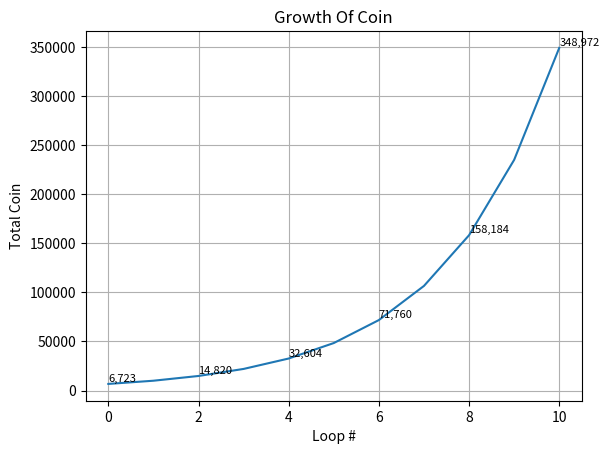
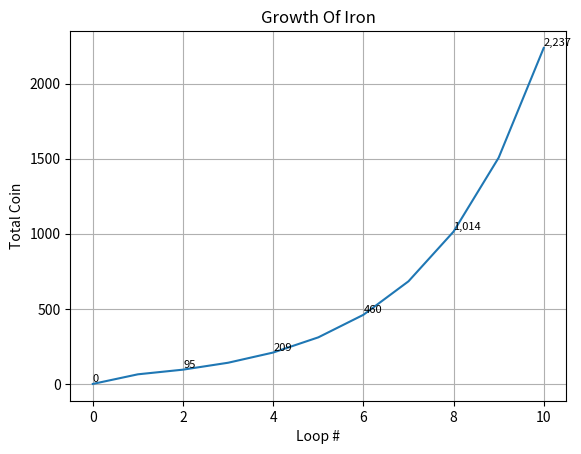
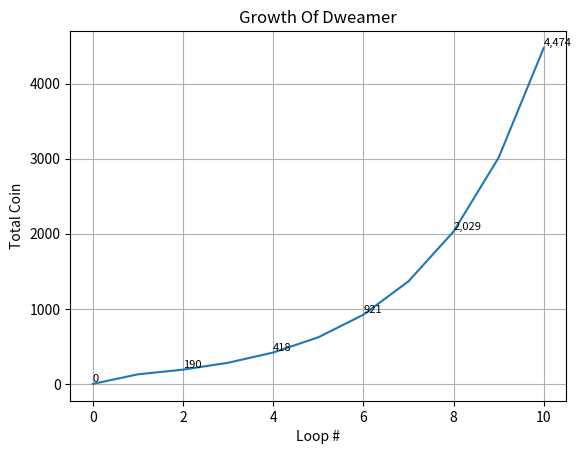

Write the Python code that produced these figures, in order.
import math
import matplotlib.pyplot as plt
import pandas as pd

class Node:
    def __init__(self, Current_Coin: int):
        self.Starting_Coin = Current_Coin 
        self.Iron_Ingot_Per_Bow = 1 
        self.Dweamer_Ingot_Per_Bow = 2 
        self.Iron_Ingot_Cost = 11 
        self.Dweamer_Ingot_Cost = 47 
        self.Bow_Sale_Price = 156
        self.Iron_Cost_Per_Bow = (self.Iron_Ingot_Per_Bow*self.Iron_Ingot_Cost)
        self.Dweamer_Cost_Per_Bow = (self.Dweamer_Ingot_Per_Bow*self.Dweamer_Ingot_Cost)
        self.Cost_Per_Bow = self.Iron_Cost_Per_Bow + self.Dweamer_Cost_Per_Bow
        self.Profit_Per_Bow = self.Bow_Sale_Price - self.Cost_Per_Bow

    def Generate_Figure(self, Loops: int, Coin: list, Title: str, Visible_Data_Point=5):
        """
        Loops range starts from 0 to account for the starting coin value
        You can also change the number of visible data points, it will default to 5 (theres no reason for 5 just think it looks fine)
        """
        loops = list(range(0,Loops+1))
        coin = Coin

        plt.plot(loops, coin)

        step = max(1, len(loops) // Visible_Data_Point)  

        for x, y in zip(loops[::step], coin[::step]):
            plt.text(x, y, f"{y:,.0f}", fontsize=8, ha='left', va='bottom')

        plt.title(f"Growth Of {Title}")
        plt.xlabel("Loop #")
        plt.ylabel("Total Coin")
        plt.grid(True)

        

    def Generate_Graph(self, Loops_list: int, Coins_list: list, Titles: list, Visible_Data_Point=5):
        for loops in range(0, len(Coins_list)):
            plt.figure(loops+1)
            self.Generate_Figure(Loops_list[loops], Coins_list[loops], Titles[loops])
            

        plt.show()
        

    def Loop(self) -> dict:
        """
        Runs a single loop needs to be put in a for or while loop
        Does NOT update self.Start_Coin so it can be used to display single
        Update self.Start_Coin with the loop_result['Profit'] for next loop
        Bows Made will also equal Iron_Ingots
        """
        Money_On_Iron = math.floor(self.Starting_Coin * self.Iron_Cost_Per_Bow / self.Cost_Per_Bow)
        Money_On_Dweamer = math.floor(self.Starting_Coin * self.Dweamer_Cost_Per_Bow / self.Cost_Per_Bow)

        Iron_To_Buy = math.floor(Money_On_Iron / self.Iron_Ingot_Cost)
        Dweamer_To_Buy = math.floor(Money_On_Dweamer / self.Dweamer_Ingot_Cost)

        Coin_Post_Loop = Iron_To_Buy  * self.Bow_Sale_Price

        Loop_Result = {
            "Iron_Ingot": Iron_To_Buy,
            "Dweamer_Ingot": Dweamer_To_Buy,
            "Profit": Coin_Post_Loop,
        }

        return Loop_Result


##Running 

Loop_Limit = 10
Current_Coin = 6723

BowLoop = Node(Current_Coin)
Coin_Profits = [Current_Coin]
Iron_Ingots = [0]
Dweamer_Ingots = [0]
Titles = ["Coin", "Iron", "Dweamer"]
df_list = []

for i in range(0, Loop_Limit):
    result = BowLoop.Loop()

    Coin_Profits.append(result['Profit'])
    Iron_Ingots.append(result['Iron_Ingot'])
    Dweamer_Ingots.append(result['Dweamer_Ingot'])
    df_list.append(result)

    BowLoop.Starting_Coin = result['Profit'] #Updating starting Coin to calculate next step in loop

Data_Points = [Coin_Profits, Iron_Ingots, Dweamer_Ingots]
df = pd.DataFrame(df_list)
print(df)

BowLoop.Generate_Graph([Loop_Limit, Loop_Limit, Loop_Limit], Data_Points, Titles)
